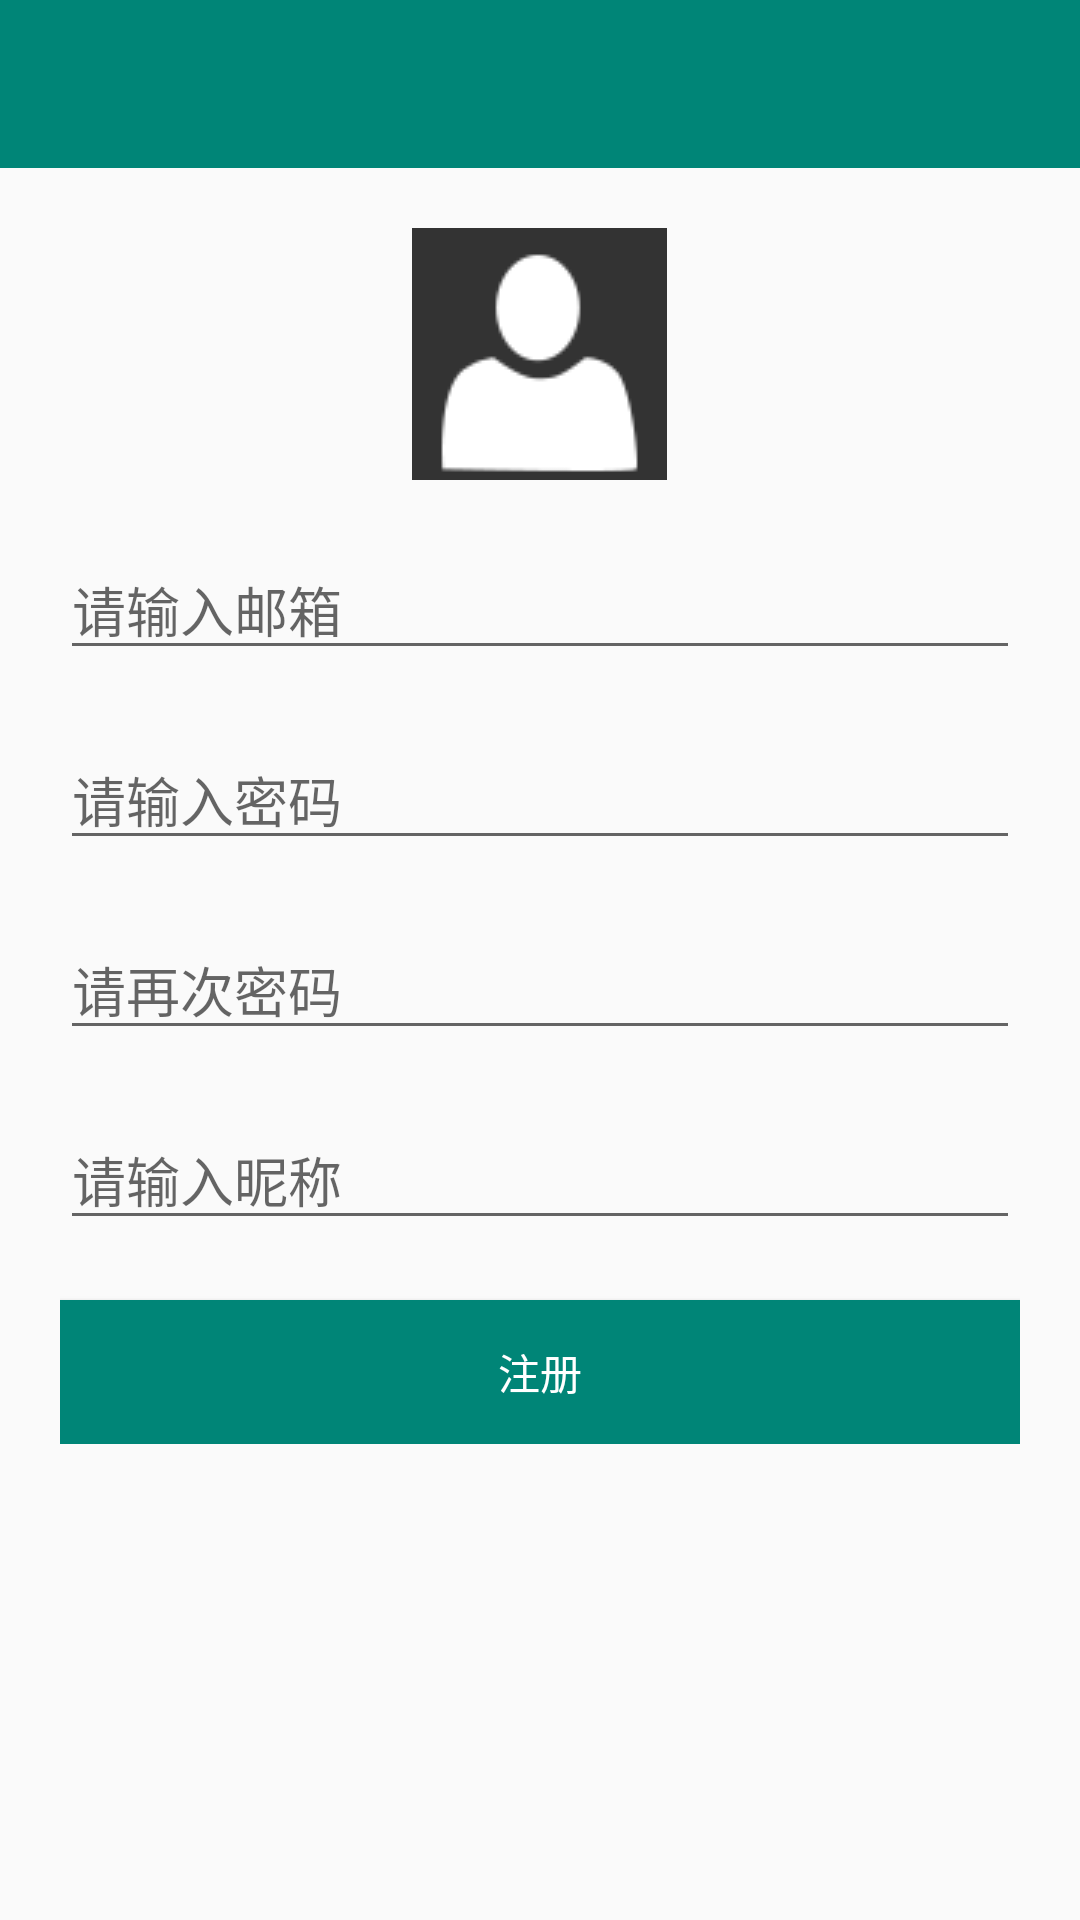

Reconstruct the res/layout file that produces this screen, plus the resources it refers to.
<!-- AndroidManifest.xml: application theme AppTheme -->
<!-- res/layout/activity_register.xml -->
<RelativeLayout xmlns:android="http://schemas.android.com/apk/res/android"
    xmlns:tools="http://schemas.android.com/tools"
    android:layout_width="match_parent"
    android:layout_height="match_parent"
    tools:context="com.example.xiner.activity.RegisterActivity">

    <android.support.v7.widget.Toolbar
        android:id="@+id/toolbar"
        android:layout_width="match_parent"
        android:layout_height="wrap_content"
        android:background="?attr/colorPrimaryDark" />

    <ScrollView
        android:layout_width="match_parent"
        android:layout_height="match_parent"
        android:layout_below="@+id/toolbar">

        <RelativeLayout
            android:layout_width="match_parent"
            android:layout_height="match_parent"
            android:layout_marginLeft="20dp"
            android:layout_marginRight="20dp"
            tools:context="com.example.xiner.activity.RegisterActivity">

            <ImageView
                android:id="@+id/face_registerimg"
                android:layout_width="wrap_content"
                android:layout_height="wrap_content"

                android:layout_centerHorizontal="true"
                android:layout_marginTop="20dp"
                android:src="@drawable/faceimage" />


            <EditText
                android:textColor="@color/black_translucent"
                android:id="@+id/email_register"
                android:layout_width="match_parent"
                android:layout_height="wrap_content"
                android:layout_below="@+id/face_registerimg"
                android:layout_marginTop="20dp"
                android:hint="请输入邮箱" />

            <EditText
                android:textColor="@color/black_translucent"

                android:id="@+id/password_register"
                android:layout_width="match_parent"
                android:layout_height="wrap_content"
                android:layout_below="@+id/email_register"
                android:layout_marginTop="20dp"
                android:hint="请输入密码"
                android:password="true" />

            <EditText
                android:textColor="@color/black_translucent"

                android:id="@+id/passwordagain_register"
                android:layout_width="match_parent"
                android:layout_height="wrap_content"
                android:layout_below="@+id/password_register"
                android:layout_marginTop="20dp"
                android:hint="请再次密码"
                android:password="true" />

            <EditText
                android:textColor="@color/black_translucent"

                android:id="@+id/nickname_register"
                android:layout_width="match_parent"
                android:layout_height="wrap_content"
                android:layout_below="@+id/passwordagain_register"
                android:layout_marginTop="20dp"
                android:hint="请输入昵称"
                />

            <Button
                android:id="@+id/register_button"
                android:layout_width="match_parent"
                android:layout_height="wrap_content"
                android:layout_below="@+id/nickname_register"
                android:layout_marginTop="20dp"
                android:background="@color/material_deep_teal_500"
                android:text="注册"
                android:textColor="@android:color/white" />
        </RelativeLayout>

    </ScrollView>
</RelativeLayout>
<!-- resources referenced by this layout -->
<resources>
  <color name="black_translucent">#80000000</color>
  <!-- drawable faceimage: png bitmap (drawable, 19499 bytes) -->
  <style name="AppTheme" parent="AppTheme.Base" />
  <style name="AppTheme.Base" parent="Theme.AppCompat.Light">
          <item name="android:textColorPrimary">@android:color/white</item>
          <item name="colorPrimary">@color/colorPrimary</item>
          <item name="colorPrimaryDark">@color/colorPrimaryDark</item>
          <item name="android:windowNoTitle">true</item>
          <item name="windowActionBar">false</item>
          <item name="drawerArrowStyle">@style/DrawerArrowStyle</item>
  
  
      </style>
  <color name="colorPrimary">@color/material_deep_teal_500</color>
  <color name="colorPrimaryDark">@color/material_deep_teal_500</color>
  <style name="DrawerArrowStyle" parent="Widget.AppCompat.DrawerArrowToggle">
          <item name="spinBars">true</item>
          <item name="color">@android:color/white</item>
      </style>
</resources>
